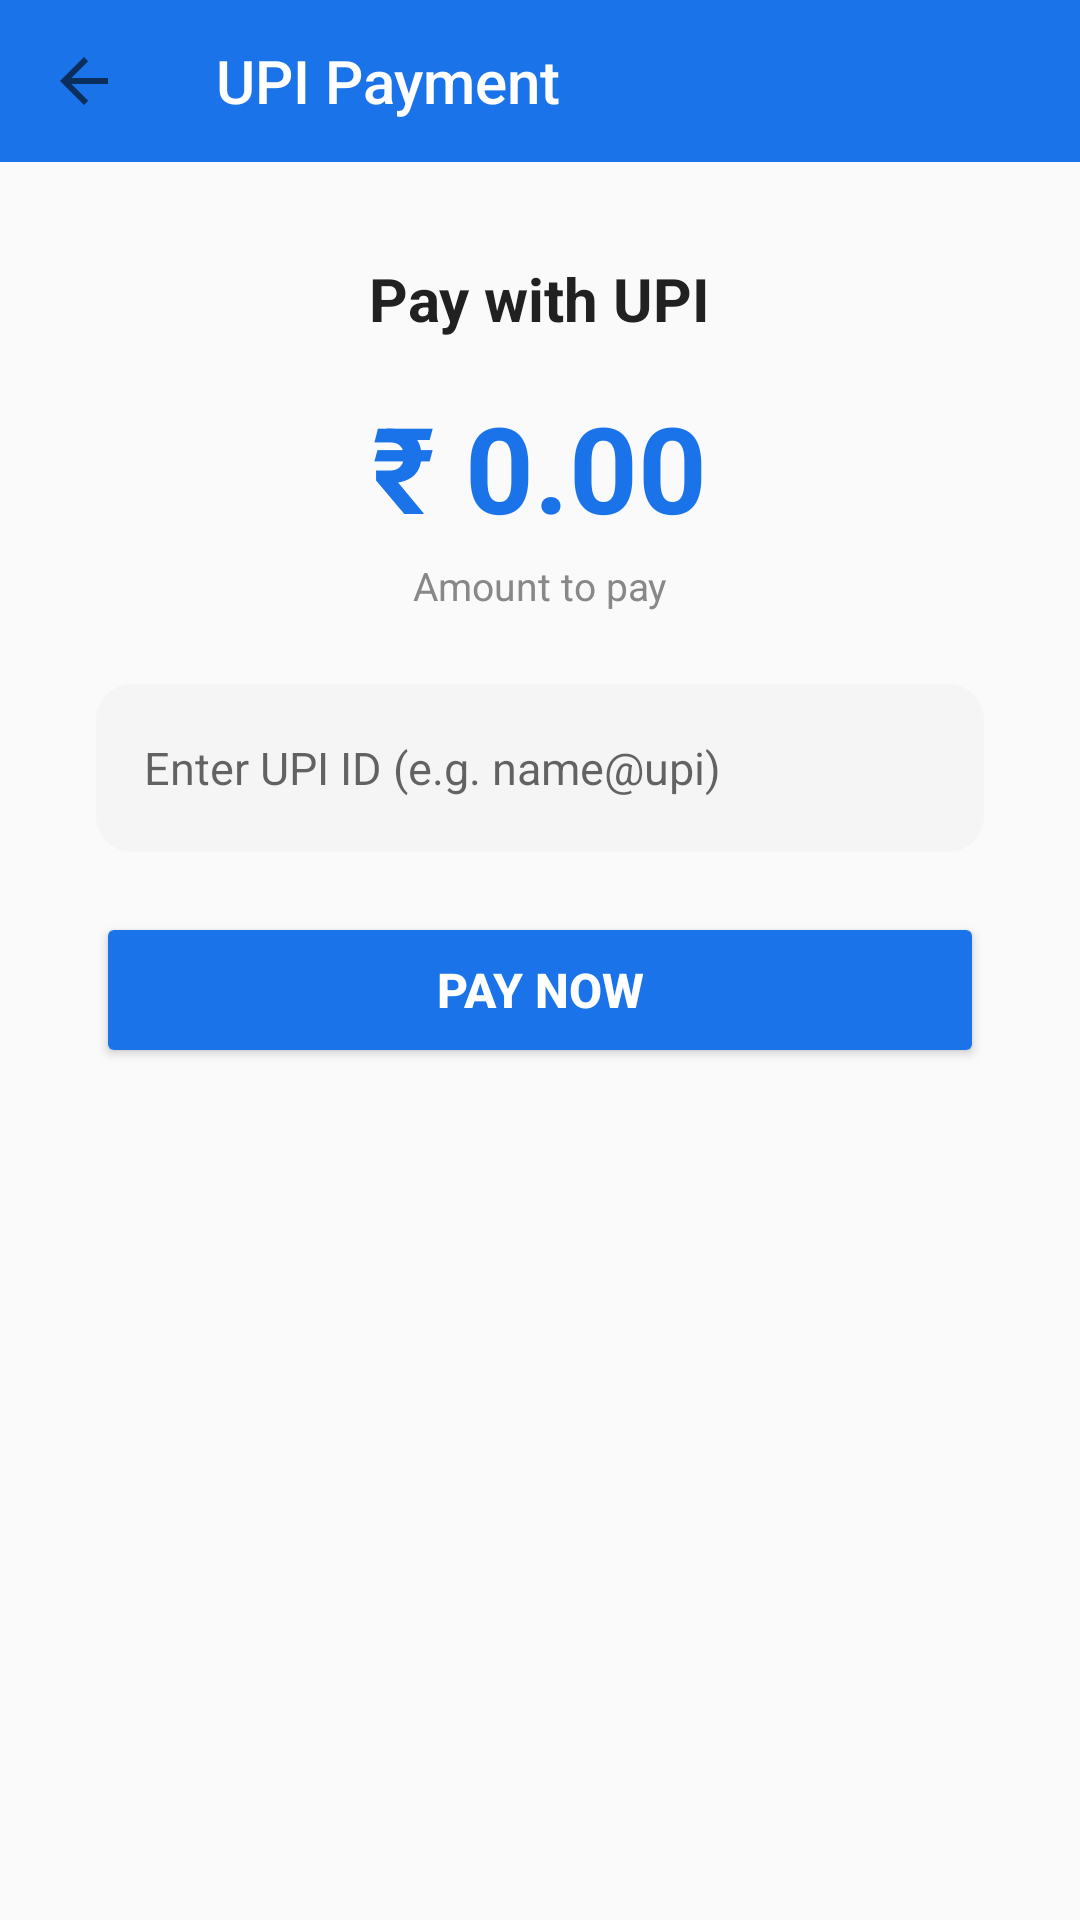

Reconstruct the res/layout file that produces this screen, plus the resources it refers to.
<!-- AndroidManifest.xml: application theme Theme.CabBooking -->
<!-- res/layout/activity_upi_payment.xml -->
<?xml version="1.0" encoding="utf-8"?>
<LinearLayout xmlns:android="http://schemas.android.com/apk/res/android"
    xmlns:app="http://schemas.android.com/apk/res-auto"
    android:layout_width="match_parent" android:layout_height="match_parent"
    android:orientation="vertical">

    <androidx.appcompat.widget.Toolbar android:id="@+id/toolbar"
        android:layout_width="match_parent" android:layout_height="54dp"
        android:background="@color/primary" app:title="UPI Payment"
        app:titleTextColor="@color/white" app:navigationIcon="?homeAsUpIndicator" />

    <LinearLayout android:layout_width="match_parent" android:layout_height="wrap_content"
        android:gravity="center" android:orientation="vertical" android:padding="32dp">

        <TextView android:layout_width="wrap_content" android:layout_height="wrap_content"
            android:text="Pay with UPI" android:textColor="@color/textPrimary"
            android:textSize="20sp" android:textStyle="bold" />

        <TextView android:id="@+id/amountText" android:layout_width="wrap_content"
            android:layout_height="wrap_content" android:layout_marginTop="16dp"
            android:text="₹ 0.00" android:textColor="@color/primary" android:textSize="40sp"
            android:textStyle="bold" />

        <TextView android:layout_width="wrap_content" android:layout_height="wrap_content"
            android:layout_marginTop="4dp" android:text="Amount to pay"
            android:textColor="@color/grayText" android:textSize="13sp" />

        <LinearLayout android:layout_width="match_parent" android:layout_height="56dp"
            android:layout_marginTop="24dp" android:background="@drawable/bg_input"
            android:gravity="center_vertical" android:paddingHorizontal="16dp">
            <EditText android:id="@+id/upiIdInput" android:layout_width="match_parent"
                android:layout_height="match_parent" android:background="@null"
                android:hint="Enter UPI ID (e.g. name@upi)" android:textSize="15sp" />
        </LinearLayout>

        <Button android:id="@+id/payBtn" android:layout_width="match_parent"
            android:layout_height="52dp" android:layout_marginTop="20dp"
            android:backgroundTint="@color/primary" android:text="Pay Now"
            android:textColor="@color/white" android:textSize="16sp" android:textStyle="bold" />
    </LinearLayout>
</LinearLayout>
<!-- resources referenced by this layout -->
<resources>
  <color name="grayText">#888888</color>
  <color name="primary">#1A73E8</color>
  <color name="textPrimary">#212121</color>
  <color name="white">#FFFFFF</color>
  <!-- drawable bg_input (drawable) -->
  <?xml version="1.0" encoding="utf-8"?>
  <shape xmlns:android="http://schemas.android.com/apk/res/android">
      <solid android:color="@color/grayLight"/>
      <corners android:radius="12dp"/>
  </shape>
  <style name="Theme.CabBooking" parent="Theme.AppCompat.DayNight.NoActionBar">
          <item name="colorPrimary">@color/primary</item>
          <item name="colorPrimaryDark">@color/primaryDark</item>
          <item name="colorAccent">@color/accent</item>
          <item name="android:statusBarColor">@color/primary</item>
          <item name="android:navigationBarColor">@color/black</item>
      </style>
  <color name="grayLight">#F5F5F5</color>
  <color name="primaryDark">#1557B0</color>
  <color name="accent">#FF6D00</color>
  <color name="black">#000000</color>
</resources>
